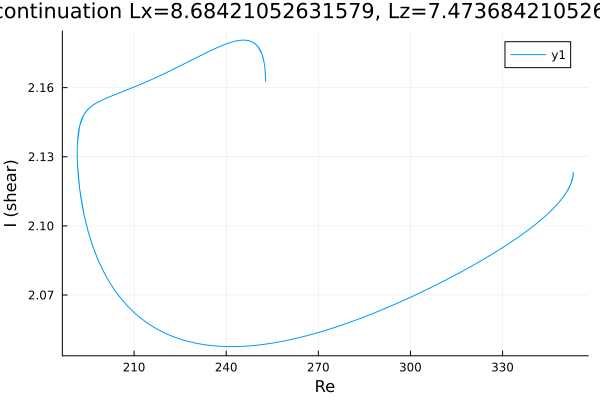

The table this chart was drawn from, first rows:
Re, shear
252.8, 2.163
252.8, 2.163
252.8, 2.163
252.8, 2.163
252.8, 2.163
252.8, 2.163
252.8, 2.164
252.6, 2.168
252.4, 2.171
251.7, 2.174
250.3, 2.178
248.8, 2.18
247.4, 2.18
246, 2.181
244.6, 2.181
243.2, 2.18
241.8, 2.18
240.4, 2.179
238.9, 2.178
237.5, 2.178
236.1, 2.177
234.7, 2.176
233.3, 2.175
231.9, 2.174
230.5, 2.173
229, 2.172
227.6, 2.171
226.2, 2.17
224.8, 2.169
223.4, 2.168
222, 2.167
220.6, 2.167
219.1, 2.166
217.7, 2.165
216.3, 2.164
214.9, 2.163
213.5, 2.162
212.9, 2.162
211.5, 2.161
210.1, 2.16
208.7, 2.16
207.2, 2.159
205.8, 2.158
204.4, 2.157
203, 2.157
201.6, 2.156
200.2, 2.155
198.8, 2.154
197.3, 2.153
195.9, 2.152
194.7, 2.15
193.7, 2.148
193.1, 2.147
192.6, 2.145
192.3, 2.143
192, 2.142
191.9, 2.14
191.8, 2.139
191.7, 2.138
191.6, 2.137
... 690 more rows
